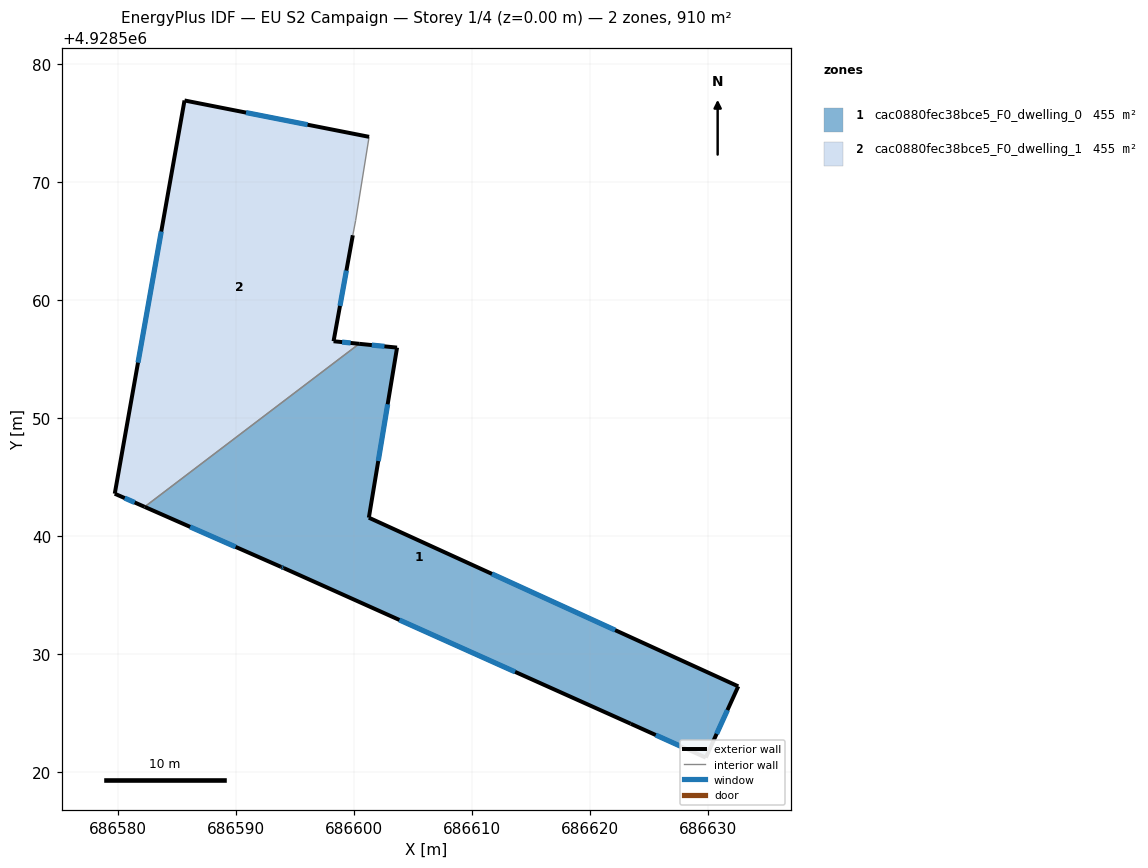
=== STOREY PLAN SPEC (per zone: floor XY polygon, exterior-wall plan segments, windows/doors) ===
zone 1: cac0880fec38bce5_F0_dwelling_0  (455.1 m²)
  floor: (686603.64, 4928555.98) (686601.25, 4928541.57) (686632.55, 4928527.28) (686629.80, 4928521.24) (686623.44, 4928524.11) (686594.04, 4928537.30) (686593.81, 4928537.40) (686582.25, 4928542.49) (686600.43, 4928556.30)
  exterior wall: (686632.55, 4928527.28) – (686601.25, 4928541.57)  [34.4 m]
    window: (686622.12, 4928532.04) – (686611.68, 4928536.81)  [11.5 m²]
  exterior wall: (686629.80, 4928521.24) – (686632.55, 4928527.28)  [6.6 m]
    window: (686630.72, 4928523.25) – (686631.63, 4928525.26)  [2.2 m²]
  exterior wall: (686623.44, 4928524.11) – (686629.80, 4928521.24)  [7.0 m]
    window: (686625.56, 4928523.15) – (686627.68, 4928522.19)  [2.3 m²]
  exterior wall: (686594.04, 4928537.30) – (686623.44, 4928524.11)  [32.2 m]
    window: (686603.84, 4928532.90) – (686613.64, 4928528.50)  [10.7 m²]
  exterior wall: (686593.81, 4928537.40) – (686594.04, 4928537.30)  [0.3 m]
    window: (686593.89, 4928537.36) – (686593.96, 4928537.33)  [0.1 m²]
  exterior wall: (686582.25, 4928542.49) – (686593.81, 4928537.40)  [12.6 m]
    window: (686586.11, 4928540.79) – (686589.96, 4928539.09)  [4.2 m²]
  exterior wall: (686603.64, 4928555.98) – (686600.43, 4928556.30)  [3.2 m]
    window: (686602.57, 4928556.09) – (686601.50, 4928556.19)  [1.1 m²]
  exterior wall: (686601.25, 4928541.57) – (686603.64, 4928555.98)  [14.6 m]
    window: (686602.05, 4928546.37) – (686602.84, 4928551.18)  [4.9 m²]
  interior walls: 1
zone 2: cac0880fec38bce5_F0_dwelling_1  (455.1 m²)
  floor: (686601.27, 4928573.84) (686600.13, 4928566.75) (686599.89, 4928565.50) (686598.26, 4928556.52) (686600.43, 4928556.30) (686582.25, 4928542.49) (686579.72, 4928543.60) (686585.63, 4928576.92)
  exterior wall: (686579.72, 4928543.60) – (686582.25, 4928542.49)  [2.8 m]
    window: (686580.56, 4928543.23) – (686581.41, 4928542.86)  [0.9 m²]
  exterior wall: (686585.63, 4928576.92) – (686579.72, 4928543.60)  [33.8 m]
    window: (686583.66, 4928565.81) – (686581.69, 4928554.70)  [11.3 m²]
  exterior wall: (686601.27, 4928573.84) – (686585.63, 4928576.92)  [15.9 m]
    window: (686596.06, 4928574.86) – (686590.84, 4928575.89)  [5.3 m²]
  exterior wall: (686598.26, 4928556.52) – (686599.89, 4928565.50)  [9.1 m]
    window: (686598.80, 4928559.51) – (686599.35, 4928562.51)  [3.0 m²]
  exterior wall: (686600.43, 4928556.30) – (686598.26, 4928556.52)  [2.2 m]
    window: (686599.71, 4928556.37) – (686598.98, 4928556.45)  [0.7 m²]
  interior walls: 3

=== DERIVED (storey summary) ===
Building: EU S2 Campaign
Storey: 1 of 4  (floor level z = 0.00 m)
Storey gross floor area: 910.3 m²
Zones on this storey: 2
  - cac0880fec38bce5_F0_dwelling_0: floor 455.1 m²; exterior wall 111.0 m (332.9 m²); 8 window(s) 37.0 m²; WWR 11.1%
  - cac0880fec38bce5_F0_dwelling_1: floor 455.1 m²; exterior wall 63.9 m (191.6 m²); 5 window(s) 21.3 m²; WWR 11.1%
Zone adjacency (shared interzone walls):
  - cac0880fec38bce5_F0_dwelling_0 ↔ cac0880fec38bce5_F0_dwelling_1